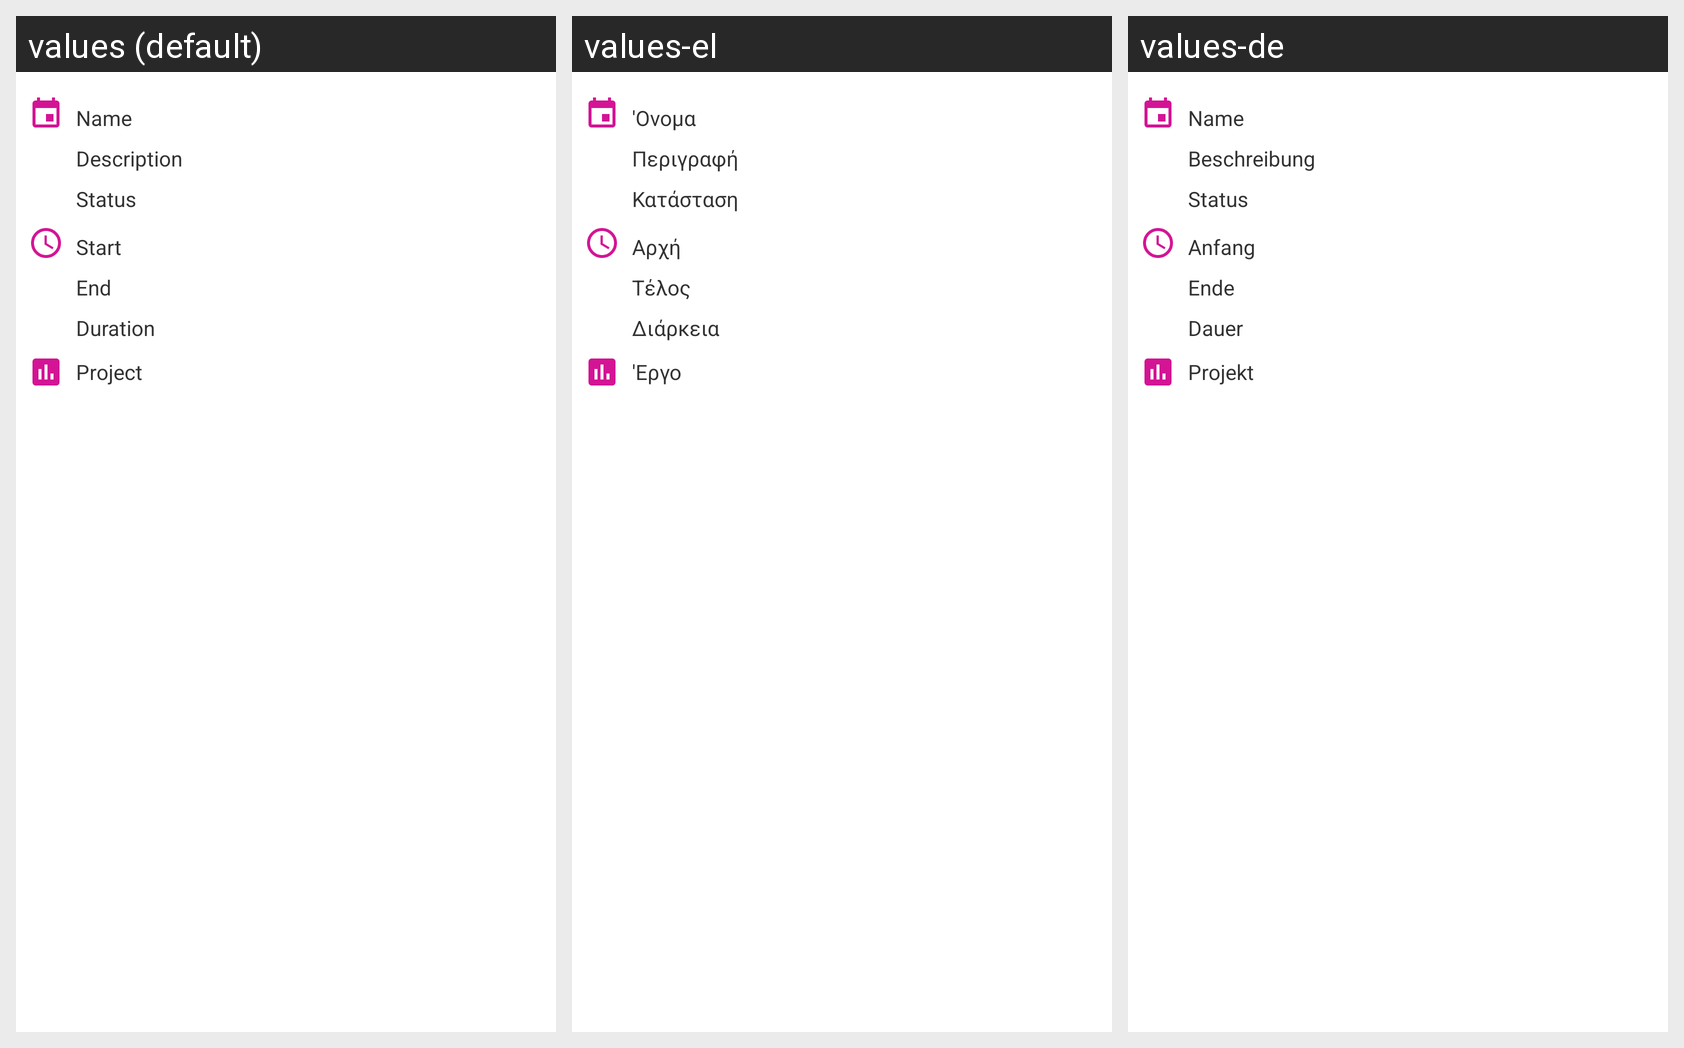

Strings drawn on this Android screen and how each of the app's shown locales translates them:
Android screen res/layout/fragment_sprint_show_header.xml rendered under 3 locales, left to right: values (default), values-el, values-de. Device: Nexus 5 (rendered at 1080×1920; each locale shown at half size, 540×960, under a caption strip naming it); theme my_app_theme.
Strings drawn on this screen, with the default value and each locale's value (text and hints the layout hard-codes, and strings that could not be matched under every locale, appear in the picture but are not listed):

name
  values: Name
  values-el: 'Ονομα
  values-de: Name

description
  values: Description
  values-el: Περιγραφή
  values-de: Beschreibung

status
  values: Status
  values-el: Κατάσταση
  values-de: Status

start
  values: Start
  values-el: Αρχή
  values-de: Anfang

end
  values: End
  values-el: Τέλος
  values-de: Ende

duration
  values: Duration
  values-el: Διάρκεια
  values-de: Dauer

project
  values: Project
  values-el: 'Εργο
  values-de: Projekt
